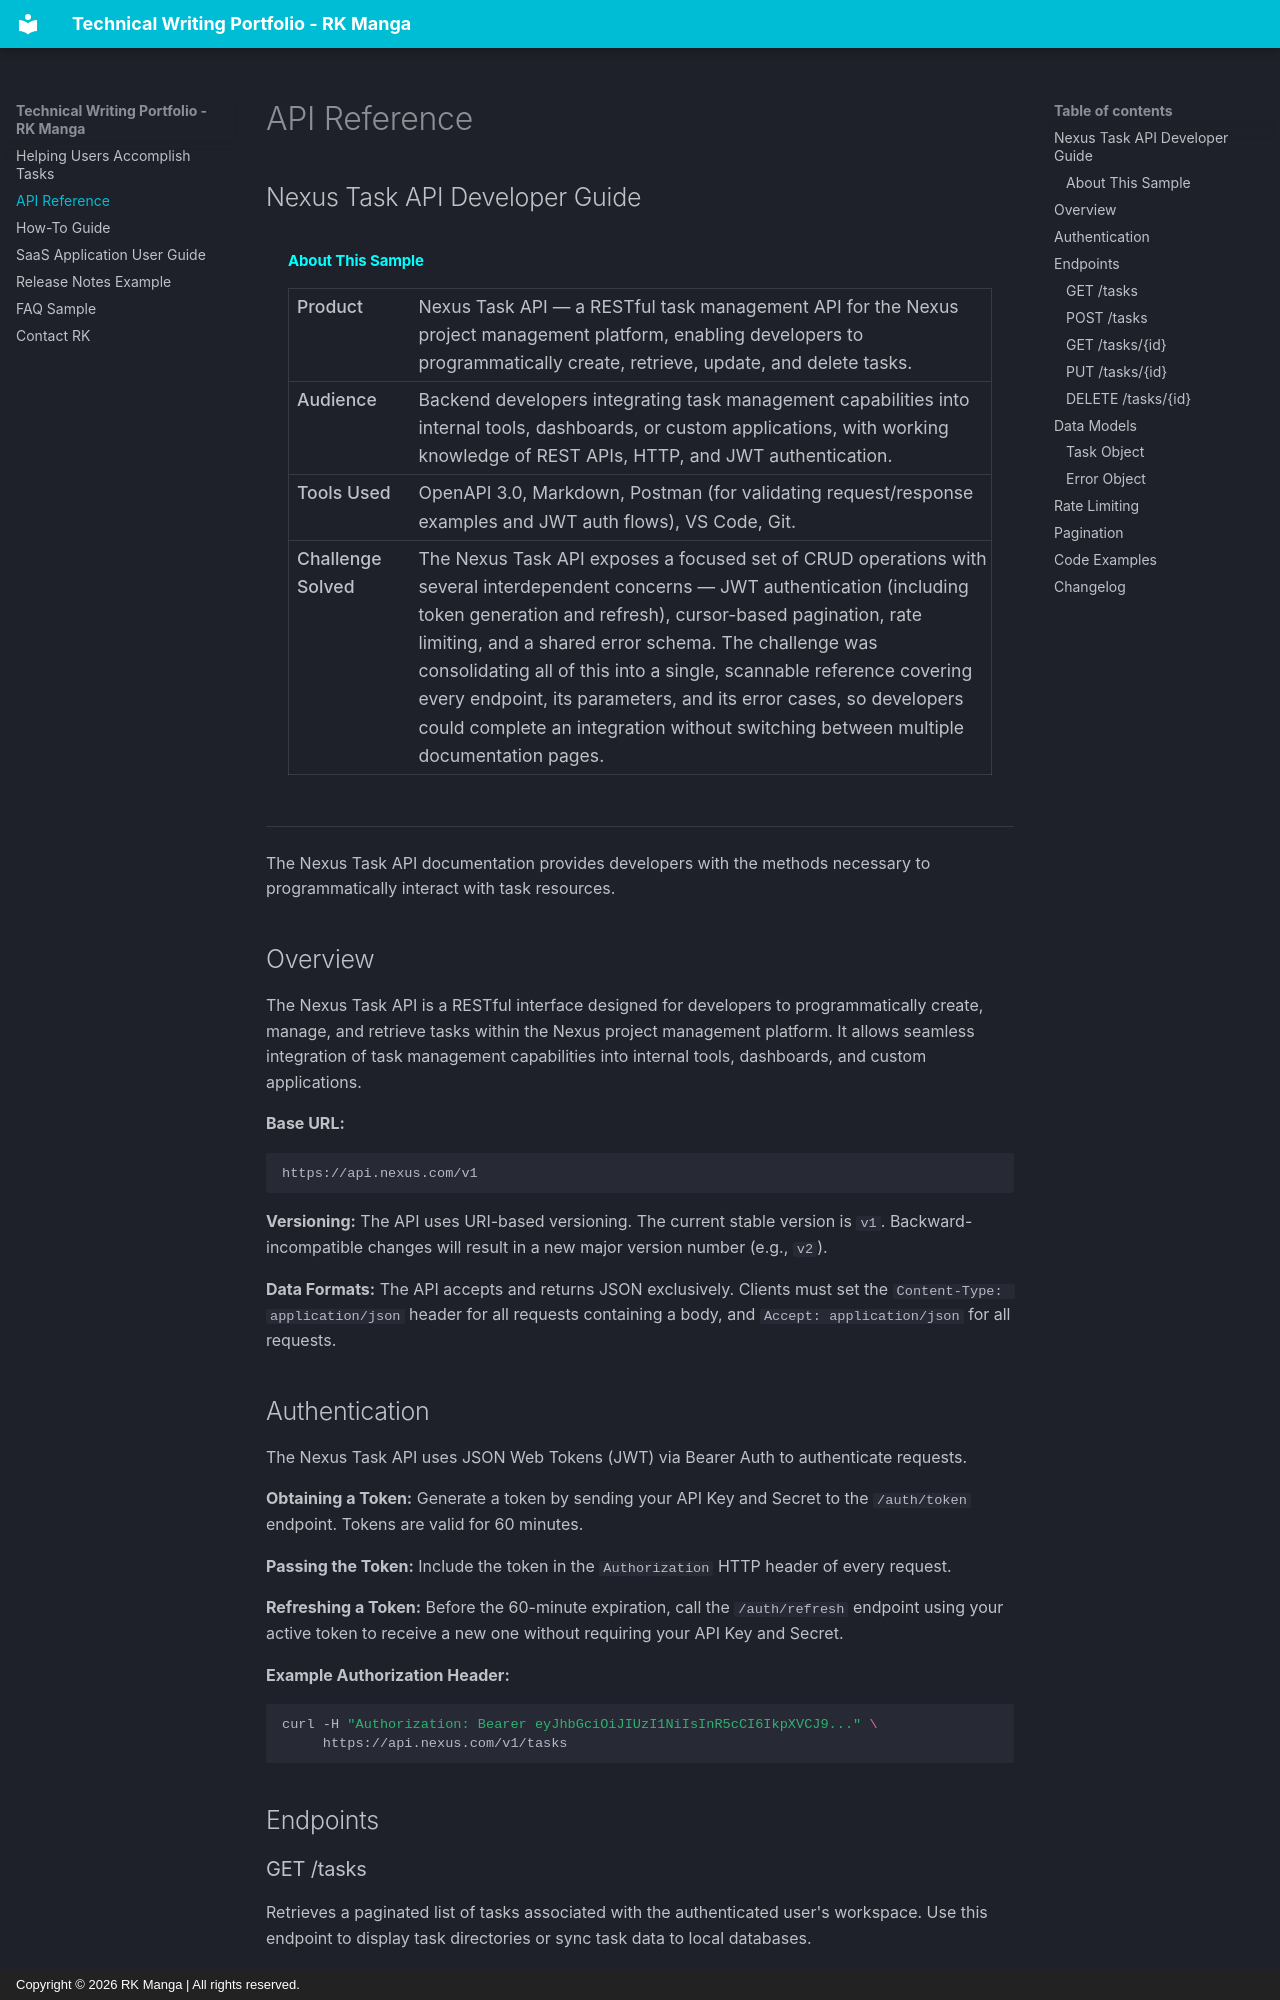

repository: rkmanga/technical-writing · page: api-reference/index.html · generator: mkdocs · copyright: Copyright © 2026 RK Manga | All rights reserved.

---
layout: page
title: "API Reference"
---
<section class="section" markdown="1">

<h2 class="section-title"><span class="icon-holder"><i class="fas fa-code"></i></span> Nexus Task API Developer Guide</h2>

<div class="annotation-block" style="background: #11-0602; border: 0px solid #c3ddd5; border-radius: 4px; padding: 18px 22px; margin-bottom: 32px;">
  <h4 style="margin-top: 0; color: #02ffff; font-size: .75rem;">About This Sample</h4>
  <table style="width: 100%; font-size: 0.88rem; border-collapse: collapse;">
    <tr>
      <td style="width: 130px; font-weight: 500; padding: 4px 10px 4px 8px; vertical-align: top; color: #11-0602;">Product</td>
      <td style="padding: 4px 0; color: #11-0602;">Nexus Task API — a RESTful task management API for the Nexus project management platform, enabling developers to programmatically create, retrieve, update, and delete tasks.</td>
    </tr>
    <tr>
      <td style="font-weight: 500; padding: 4px 10px 4px 8px; vertical-align: top; color: #11-0602;">Audience</td>
      <td style="padding: 4px 0; color: ##11-0602;">Backend developers integrating task management capabilities into internal tools, dashboards, or custom applications, with working knowledge of REST APIs, HTTP, and JWT authentication.</td>
    </tr>
    <tr>
      <td style="font-weight: 500; padding: 4px 10px 4px 8px; vertical-align: top; color: #11-0602;">Tools Used</td>
      <td style="padding: 4px 0; color: ##11-0602;">OpenAPI 3.0, Markdown, Postman (for validating request/response examples and JWT auth flows), VS Code, Git.</td>
    </tr>
    <tr>
      <td style="font-weight: 500; padding: 4px 10px 4px 8px; vertical-align: top; color: #11-0602;">Challenge Solved</td>
      <td style="padding: 4px 0; color: ##11-0602;">The Nexus Task API exposes a focused set of CRUD operations with several interdependent concerns — JWT authentication (including token generation and refresh), cursor-based pagination, rate limiting, and a shared error schema. The challenge was consolidating all of this into a single, scannable reference covering every endpoint, its parameters, and its error cases, so developers could complete an integration without switching between multiple documentation pages.</td>
    </tr>
  </table>
</div>

---

The Nexus Task API documentation provides developers with the methods necessary to programmatically interact with task resources.
